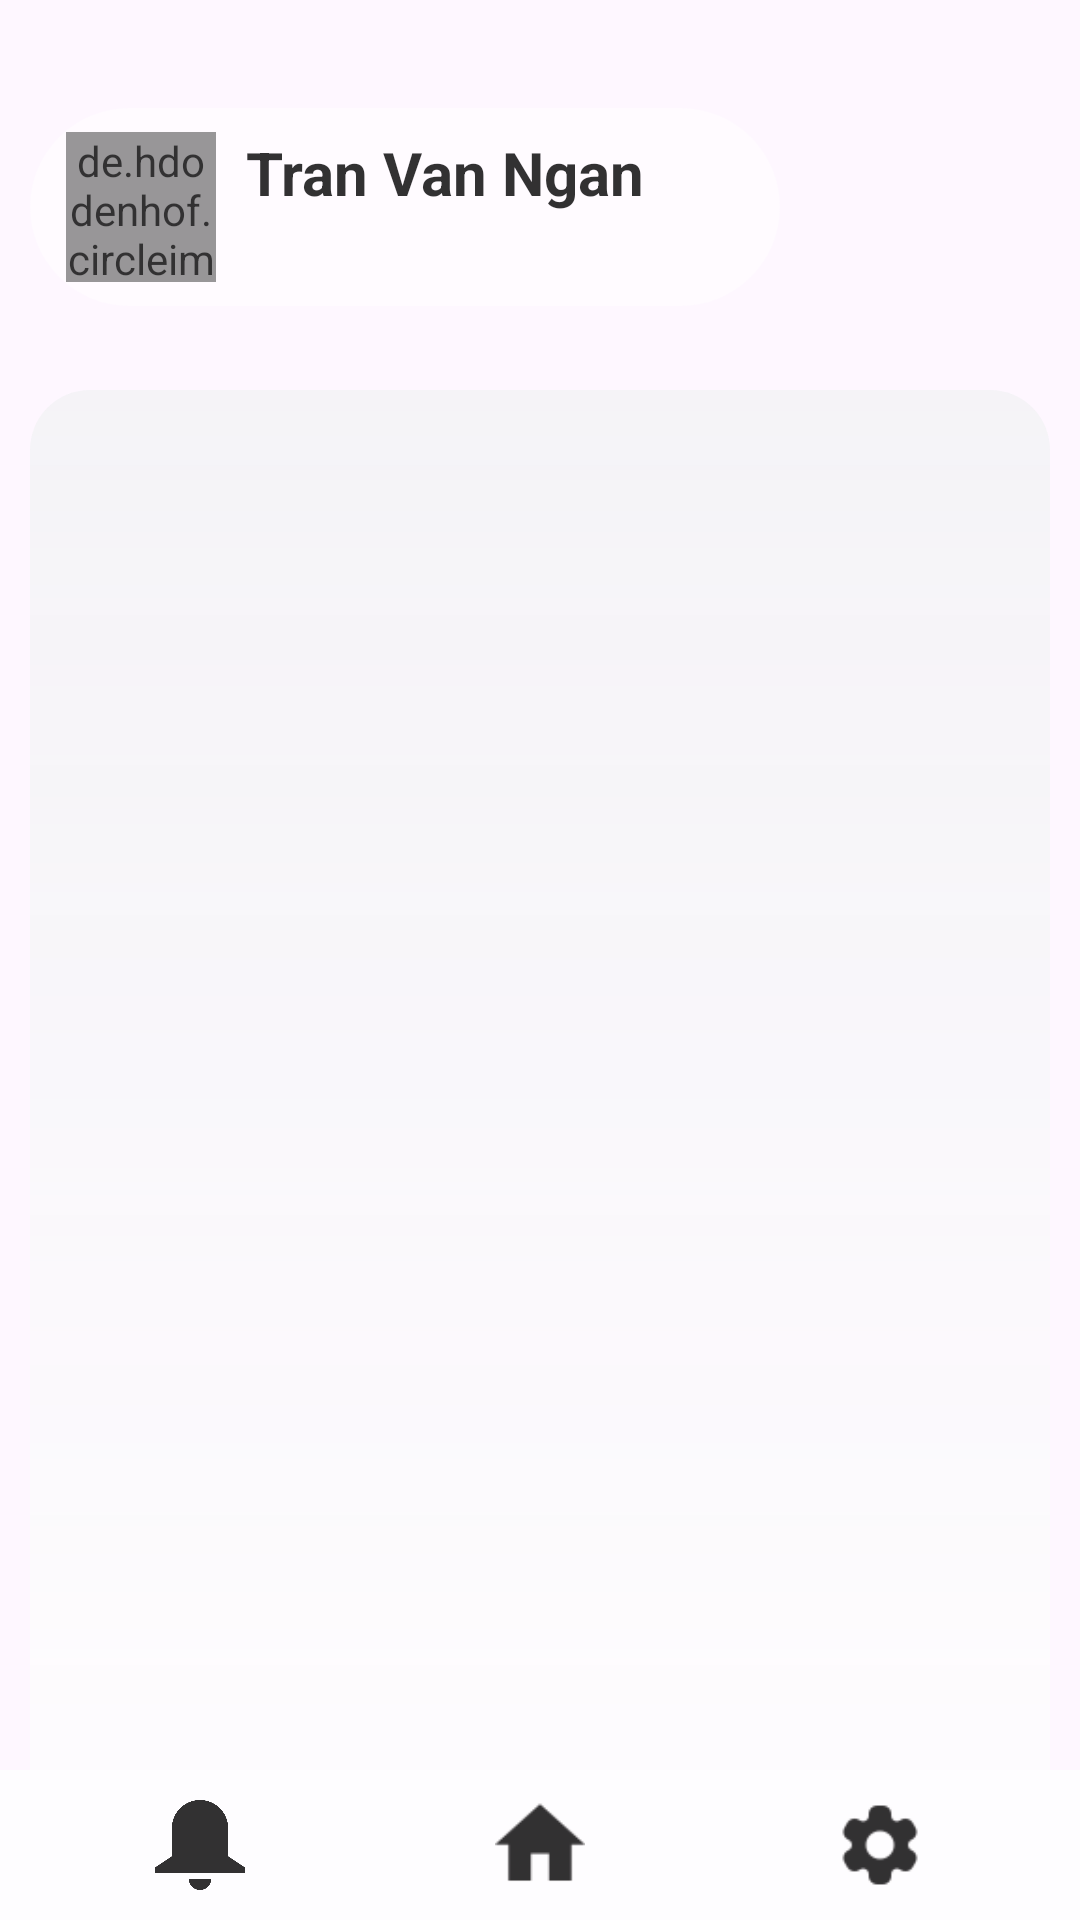

Android layout source for this screen:
<!-- AndroidManifest.xml: application theme Theme.QuanLyQuanAn -->
<!-- res/layout/activity_main.xml -->
<?xml version="1.0" encoding="utf-8"?>
<FrameLayout xmlns:android="http://schemas.android.com/apk/res/android"
    xmlns:app="http://schemas.android.com/apk/res-auto"
    xmlns:tools="http://schemas.android.com/tools"
    android:layout_width="match_parent"
    android:layout_height="match_parent"
    android:alpha="0.8"
    android:background="@drawable/food_image">


    <LinearLayout
        android:id="@+id/btn_show_info"
        android:layout_width="250dp"
        android:layout_height="wrap_content"
        android:layout_marginStart="10dp"
        android:layout_marginTop="36dp"
        android:background="@drawable/background_item_userinfo"
        android:orientation="horizontal"
        android:paddingLeft="12dp"
        android:paddingTop="8dp"
        android:paddingRight="8dp"
        android:paddingBottom="8dp"
        app:layout_constraintStart_toStartOf="parent"
        app:layout_constraintTop_toTopOf="parent">

        <de.hdodenhof.circleimageview.CircleImageView
            android:id="@+id/img_useravt_activitymain"
            android:layout_width="50dp"
            android:layout_height="50dp"
            android:src="@drawable/img_avatar" />

        <TextView
            android:id="@+id/tv_user_fullname_activitymain"
            android:layout_width="wrap_content"
            android:layout_height="match_parent"
            android:text="Tran Van Ngan"
            android:layout_marginLeft="10dp"
            android:layout_gravity="center"
            android:textColor="@color/black"
            android:textSize="20sp"
            android:textStyle="bold" />

    </LinearLayout>



    <androidx.constraintlayout.widget.ConstraintLayout
        android:layout_width="match_parent"
        android:layout_height="500dp"
        android:layout_gravity="bottom"
        android:layout_margin="10dp"
        android:background="@drawable/gradient_transparent_bordertop_background_white"
        app:layout_constraintBottom_toBottomOf="parent"
        app:layout_constraintTop_toTopOf="parent"
        tools:layout_editor_absoluteX="-16dp">


        <GridView
            android:layout_marginTop="20dp"
            android:id="@+id/gridview_menu_mainactivity"
            android:layout_width="match_parent"
            android:layout_height="match_parent"
            android:numColumns="2"
            android:gravity="center"
            app:layout_constraintBottom_toBottomOf="parent"
            app:layout_constraintEnd_toEndOf="parent"
            app:layout_constraintStart_toStartOf="parent"
            app:layout_constraintTop_toTopOf="parent" />












































































































































    </androidx.constraintlayout.widget.ConstraintLayout>

    <LinearLayout
        android:layout_width="match_parent"
        android:layout_height="50dp"
        android:layout_gravity="bottom"
        android:background="#FFFFFF"
        android:orientation="horizontal"
        android:padding="10dp">

        <ImageView
            android:layout_width="0dp"
            android:layout_height="match_parent"
            android:layout_gravity="center"
            android:layout_weight="1"
            android:src="@drawable/ic_bell" />

        <ImageView
            android:layout_width="0dp"
            android:layout_height="match_parent"
            android:layout_gravity="center"
            android:layout_weight="1"
            android:src="@drawable/ic_home" />

        <ImageView
            android:layout_width="0dp"
            android:layout_height="match_parent"
            android:layout_gravity="center"
            android:layout_weight="1"
            android:src="@drawable/ic_settings" />
    </LinearLayout>


</FrameLayout>
<!-- resources referenced by this layout -->
<resources>
  <color name="black">#FF000000</color>
  <!-- drawable background_item_userinfo (drawable) -->
  <?xml version="1.0" encoding="utf-8"?>
  <shape xmlns:android="http://schemas.android.com/apk/res/android"
      android:shape="rectangle">
  
      <solid android:color="#80FFFFFF" />
  
      <size
          android:width="120dp"
          android:height="50dp" />
  
  
      <corners
          android:radius="40dp" />
  </shape>
  <!-- drawable border_background_button_activitymain (drawable) -->
  <?xml version="1.0" encoding="utf-8"?>
  <shape
      xmlns:android="http://schemas.android.com/apk/res/android"
      android:shape="rectangle">
  
      <solid
          android:color="#BEBBBB"/>
  
      <size
          android:width="120dp"
          android:height="120dp"/>
  
      <corners android:radius="15dp"/> 
  </shape>
  <!-- drawable gradient_transparent_bordertop_background_white (drawable) -->
  <?xml version="1.0" encoding="utf-8"?>
  <shape xmlns:android="http://schemas.android.com/apk/res/android">
      <gradient
          android:type="linear"
          android:angle="90"
          android:startColor="#E1FFFFFF"
          android:endColor="#D7F0F1F3" />
      <corners android:topRightRadius="20dp"
          android:topLeftRadius="20dp"/>
  </shape>
  <!-- drawable ic_bell (drawable) -->
  <layer-list xmlns:android="http://schemas.android.com/apk/res/android" >
  
      <item
          android:drawable="@drawable/icon_bell"
          android:width="24dp"
          android:height="24dp"
          />
  
  </layer-list >
  <!-- drawable ic_chart (drawable) -->
  <layer-list xmlns:android="http://schemas.android.com/apk/res/android" >
  
      <item
          android:drawable="@drawable/icon_chart"
          android:width="24dp"
          android:height="24dp"
          />
  
  </layer-list >
  <!-- drawable ic_food (drawable) -->
  <layer-list xmlns:android="http://schemas.android.com/apk/res/android" >
  
      <item
          android:drawable="@drawable/icon_food"
          android:width="24dp"
          android:height="24dp"
          />
  
  </layer-list >
  <!-- drawable ic_home: png bitmap (drawable, 433 bytes) -->
  <!-- drawable ic_settings: png bitmap (drawable, 778 bytes) -->
  <!-- drawable ic_table (drawable) -->
  <layer-list xmlns:android="http://schemas.android.com/apk/res/android" >
  
      <item
          android:drawable="@drawable/icon_table"
          android:width="24dp"
          android:height="24dp"
          />
  
  </layer-list >
  <!-- drawable ic_tag (drawable) -->
  <layer-list xmlns:android="http://schemas.android.com/apk/res/android" >
  
      <item
          android:drawable="@drawable/icon_tag"
          android:width="24dp"
          android:height="24dp"
          />
  
  </layer-list >
  <style name="Theme.QuanLyQuanAn" parent="Base.Theme.QuanLyQuanAn">
          <item name="colorPrimary">#FA9A7C</item> 
      </style>
  <!-- drawable icon_bell: png bitmap (drawable, 5453 bytes) -->
  <!-- drawable icon_table: png bitmap (drawable, 12626 bytes) -->
  <style name="Base.Theme.QuanLyQuanAn" parent="Theme.Material3.DayNight.NoActionBar">
          
          
      </style>
</resources>
